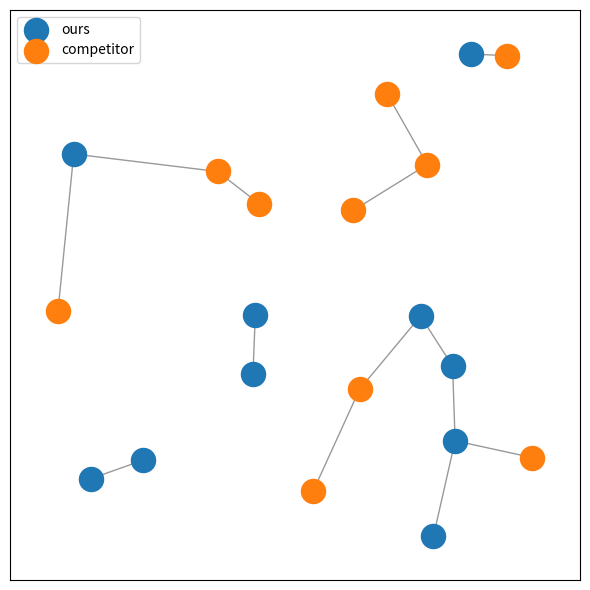

Reproduce this figure in Python.
import random
from typing import Optional
import numpy as np
import networkx as nx
import matplotlib.pyplot as plt


def generate_station_graph(
    n_nodes: int = 20,
    area_size: tuple[float, float] = (1.0, 1.0),
    base_radius: float = 0.25,
    max_degree: int = 3,
    degree_probs: Optional[dict[int, float]] = None,
    competitor_share: float = 0.5,
    max_radius_factor: float = 2.0,
    seed: Optional[int] = None,
) -> nx.Graph:
    """
    Generate a NetworkX graph representing charging stations and their proximity links.

    Rules:
    - Each node has at least 1 edge and at most max_degree edges.
    - Edge count per node follows the given degree probability distribution.
    - 50% of nodes (by default) are competitors; the rest are owned stations.
    - Node attributes: 'is_competitor' (bool), 'pos' (tuple of coordinates).

    Returns:
        G: a NetworkX Graph representing the charge-station network.
    """
    rng = np.random.default_rng(seed)
    random.seed(seed)

    if degree_probs is None:
        degree_probs = {1: 0.5, 2: 0.4, 3: 0.1}  # smaller chance of 3 edges

    # normalize degree probabilities
    allowed_degrees = [d for d in degree_probs.keys() if 1 <= d <= max_degree]
    probs = np.array([degree_probs[d] for d in allowed_degrees], dtype=float)
    probs = probs / probs.sum()

    # random 2D positions inside given area
    width, height = area_size
    positions = np.column_stack([
        rng.uniform(0, width, n_nodes),
        rng.uniform(0, height, n_nodes)
    ])

    # competitor share
    n_competitors_total = int(round(n_nodes * competitor_share))
    labels = ["ours"] * (n_nodes - n_competitors_total) + ["competitor"] * n_competitors_total
    rng.shuffle(labels)

    # initialize graph
    G = nx.Graph()
    for i in range(n_nodes):
        is_comp = labels[i] == "competitor"
        G.add_node(
            i,
            is_competitor=is_comp,
            pos=(float(positions[i, 0]), float(positions[i, 1])),
        )

    # pairwise distance matrix
    dists = np.sqrt(((positions[:, None, :] - positions[None, :, :]) ** 2).sum(axis=2))
    np.fill_diagonal(dists, np.inf)

    # helper: return neighbors within radius
    def neighbors_within_radius(i, radius, exclude_connected=True):
        """Return nodes within distance 'radius' from node i."""
        cand = np.where(dists[i] <= radius)[0]
        cand = [j for j in cand if j != i]
        if exclude_connected:
            cand = [j for j in cand if not G.has_edge(i, j)]
        cand_sorted = sorted(cand, key=lambda j: dists[i, j])
        return cand_sorted

    # target degree per node, sampled from distribution
    target_deg = np.array(rng.choice(allowed_degrees, size=n_nodes, p=probs))
    target_deg = np.minimum(target_deg, max_degree)
    degrees = np.zeros(n_nodes, dtype=int)

    # connect nearby nodes up to target degree
    node_order = list(range(n_nodes))
    rng.shuffle(node_order)
    for i in node_order:
        if degrees[i] >= target_deg[i]:
            continue
        cand = neighbors_within_radius(i, base_radius)
        for j in cand:
            if degrees[i] >= target_deg[i]:
                break
            if degrees[i] < max_degree and degrees[j] < max_degree and not G.has_edge(i, j):
                G.add_edge(i, j, weight=float(dists[i, j]))
                degrees[i] += 1
                degrees[j] += 1

    # ensure every node has at least one edge
    for i in range(n_nodes):
        if degrees[i] >= 1:
            continue
        radius = base_radius
        connected = False
        while radius <= base_radius * max_radius_factor and not connected:
            cand = neighbors_within_radius(i, radius)
            cand = [j for j in cand if degrees[j] < max_degree]
            if cand:
                j = cand[0]
                G.add_edge(i, j, weight=float(dists[i, j]))
                degrees[i] += 1
                degrees[j] += 1
                connected = True
                break
            radius *= 1.25  # slowly increase radius
        if not connected:
            # fallback: connect to closest node with capacity
            candidates = [j for j in range(n_nodes)
                          if j != i and degrees[j] < max_degree and not G.has_edge(i, j)]
            if candidates:
                j = min(candidates, key=lambda j2: dists[i, j2])
                G.add_edge(i, j, weight=float(dists[i, j]))
                degrees[i] += 1
                degrees[j] += 1

    # add extra edges up to target degree
    for i in node_order:
        while degrees[i] < target_deg[i] and degrees[i] < max_degree:
            cand = neighbors_within_radius(i, base_radius)
            cand = [j for j in cand if degrees[j] < max_degree]
            if not cand:
                break
            j = cand[0]
            if not G.has_edge(i, j):
                G.add_edge(i, j, weight=float(dists[i, j]))
                degrees[i] += 1
                degrees[j] += 1

    return G


def pick_focus_node(G: nx.Graph) -> int:
    """
    Pick a focus node (our station) that is not a competitor and has at least one edge.
    Falls back to any 'ours' node if none have edges, then to any node.
    """
    # prefer: our node with degree >= 1
    for n, data in G.nodes(data=True):
        if not data.get("is_competitor", False) and G.degree(n) >= 1:
            return n
    # fallback: any our node
    for n, data in G.nodes(data=True):
        if not data.get("is_competitor", False):
            return n
    # last fallback: any node
    return next(iter(G.nodes()))


def competitor_access_factor(G: nx.Graph, focus_node: int, scale_by_neighbors: bool = False) -> float:
    """
    Compute an access factor in [0,1] indicating whether a nearby competitor exists.
    - If scale_by_neighbors=False: 1.0 if at least one competitor neighbor exists else 0.0.
    - If True: scale by competitor-neighbor count (capped to 1.0).
    """
    if focus_node not in G:
        return 0.0
    comp_neighbors = sum(1 for nb in G.neighbors(focus_node)
                         if G.nodes[nb].get("is_competitor", False))
    if comp_neighbors <= 0:
        return 0.0
    if not scale_by_neighbors:
        return 1.0
    # cap by 3 competitor neighbors (consistent with your max_degree default)
    return min(1.0, comp_neighbors / 3.0)



# Example usage
if __name__ == "__main__":
    G = generate_station_graph(
        n_nodes=20,
        area_size=(2.0, 2.0),
        base_radius=0.35,
        max_degree=3,
        competitor_share=0.5,
        seed=42,
    )

    # visualization
    pos = nx.get_node_attributes(G, "pos")
    ours = [n for n, d in G.nodes(data=True) if not d["is_competitor"]]
    comps = [n for n, d in G.nodes(data=True) if d["is_competitor"]]

    plt.figure(figsize=(6, 6))
    nx.draw_networkx_nodes(G, pos, nodelist=ours, node_color="tab:blue", label="ours")
    nx.draw_networkx_nodes(G, pos, nodelist=comps, node_color="tab:orange", label="competitor")
    nx.draw_networkx_edges(G, pos, alpha=0.4)
    plt.legend()
    plt.axis("equal")
    plt.tight_layout()
    plt.show()
